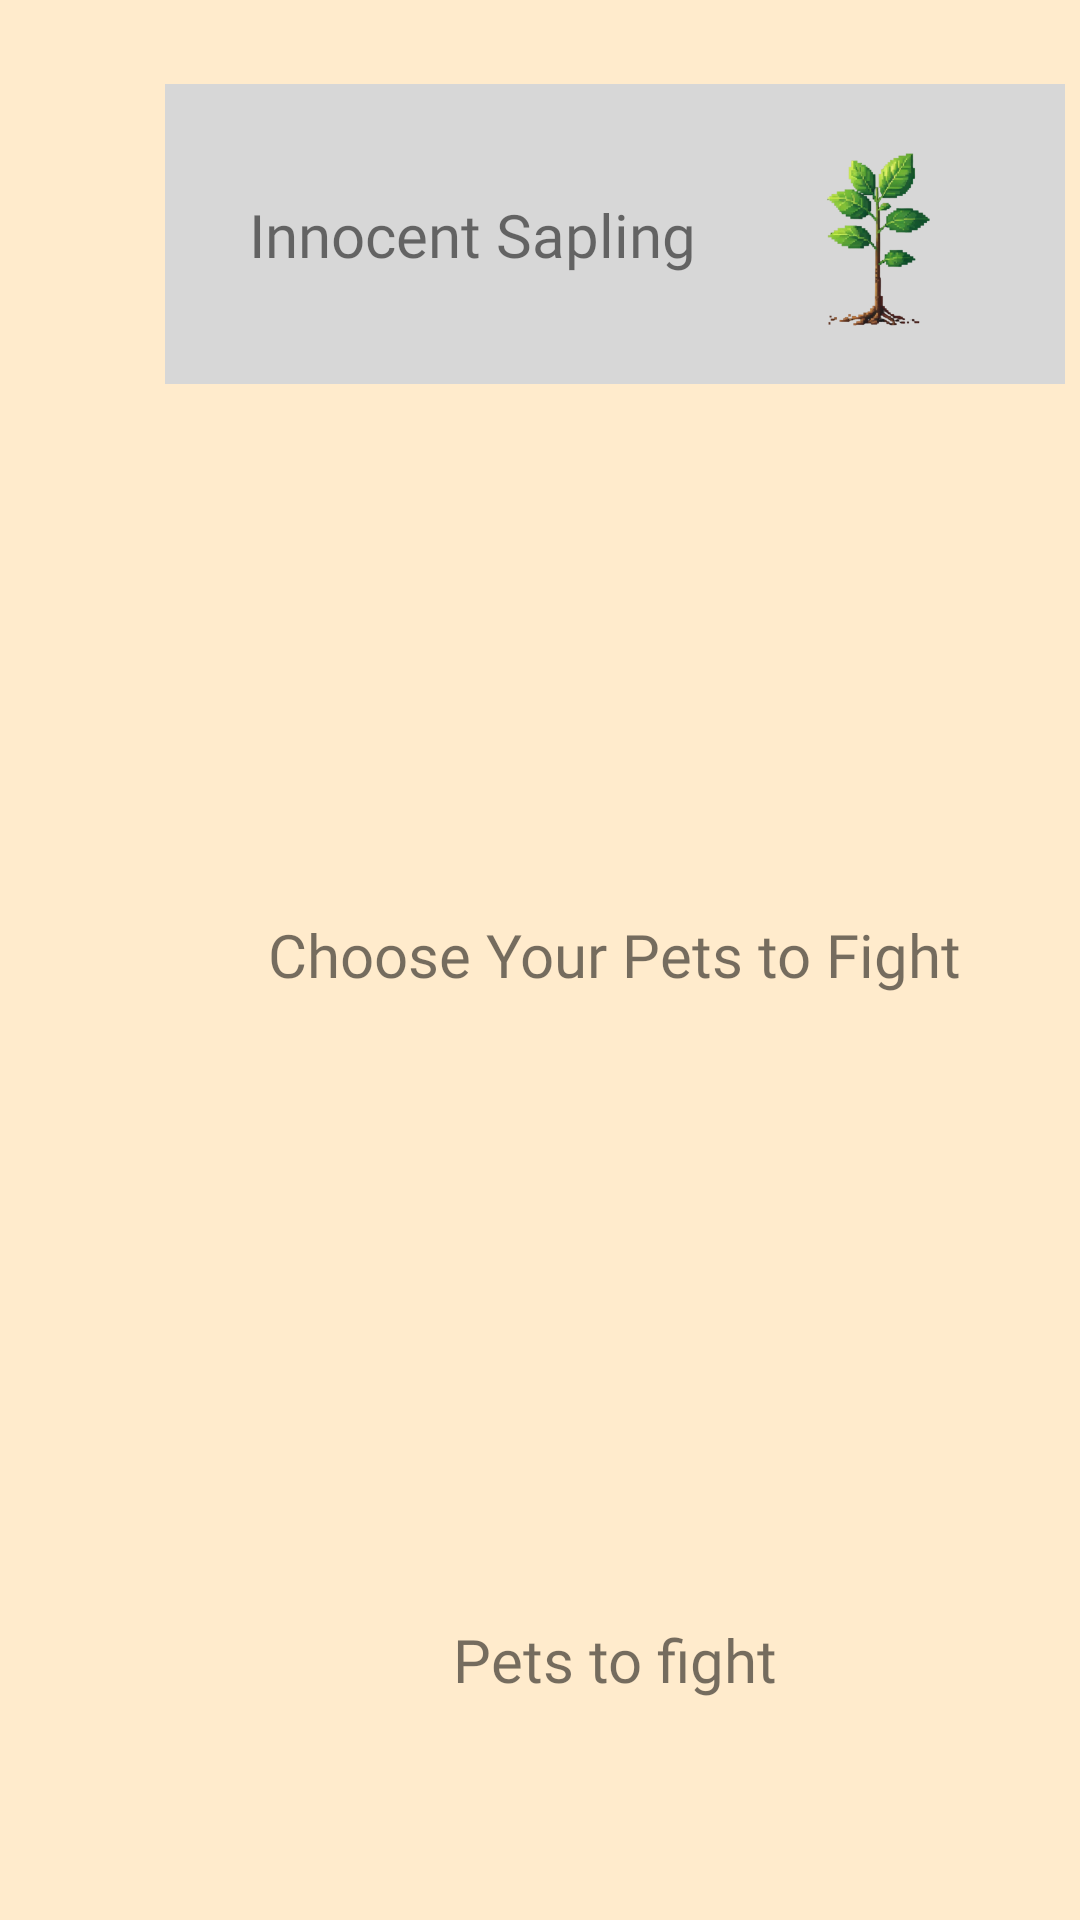

Layout XML and referenced resources for this Android screen:
<!-- AndroidManifest.xml: application theme Theme.Eggenda -->
<!-- res/layout/game_character_choose.xml -->
<?xml version="1.0" encoding="utf-8"?>
<androidx.constraintlayout.widget.ConstraintLayout xmlns:android="http://schemas.android.com/apk/res/android"
    xmlns:app="http://schemas.android.com/apk/res-auto"
    xmlns:tools="http://schemas.android.com/tools"
    android:layout_width="match_parent"
    android:layout_height="match_parent"
    android:background="@color/yellow"
    android:fitsSystemWindows="true"
    tools:context=".gamePetChoose.GamePetChooseMainActivity">


    <androidx.constraintlayout.widget.ConstraintLayout
        android:id="@+id/monster_constraint_layout"
        android:layout_width="300dp"
        android:layout_height="100dp"
        android:background="@color/disabled_color"
        app:layout_constraintBottom_toTopOf="@+id/monsterHorLine"
        app:layout_constraintEnd_toStartOf="@+id/chooseVerLine"
        app:layout_constraintStart_toStartOf="@+id/chooseVerLine"
        app:layout_constraintTop_toTopOf="@+id/monsterHorLine">


        <TextView
            android:id="@+id/game_pet_choose_monseter"
            android:layout_width="wrap_content"
            android:layout_height="wrap_content"
            android:text="Innocent Sapling"
            android:textSize="20dp"
            android:fontFamily="@font/titan_one"
            app:layout_constraintBottom_toTopOf="@+id/monsterBoxHorLine"
            app:layout_constraintEnd_toEndOf="parent"
            app:layout_constraintHorizontal_bias="0.185"
            app:layout_constraintStart_toStartOf="parent"
            app:layout_constraintTop_toTopOf="@+id/monsterBoxHorLine"
            app:layout_constraintVertical_bias="0.481" />

        <ImageView
            android:id="@+id/game_pet_choose_monster_image"
            android:layout_width="100dp"
            android:layout_height="100dp"
            android:src="@drawable/game_enemy_sapling"
            app:layout_constraintBottom_toTopOf="@+id/monsterBoxHorLine"
            app:layout_constraintEnd_toEndOf="parent"
            app:layout_constraintStart_toEndOf="@+id/game_pet_choose_monseter"
            app:layout_constraintTop_toTopOf="@+id/monsterBoxHorLine" />

        <androidx.constraintlayout.widget.Guideline
            android:id="@+id/monsterBoxHorLine"
            android:layout_width="wrap_content"
            android:layout_height="wrap_content"
            android:orientation="horizontal"
            app:layout_constraintGuide_begin="50dp" />

    </androidx.constraintlayout.widget.ConstraintLayout>

    <ViewSwitcher
        android:id="@+id/viewSwitcher"
        android:layout_width="wrap_content"
        android:layout_height="wrap_content"
        app:layout_constraintBottom_toTopOf="@+id/infoHorLine"
        app:layout_constraintEnd_toStartOf="@+id/chooseVerLine"
        app:layout_constraintStart_toStartOf="@+id/chooseVerLine"
        app:layout_constraintTop_toTopOf="@+id/infoHorLine">

        
        <ImageView
            android:id="@+id/game_pet_choose_image"
            android:layout_width="150dp"
            android:layout_height="150dp"
            android:layout_gravity="center"
            app:layout_constraintBottom_toTopOf="@+id/infoHorLine"
            app:layout_constraintEnd_toStartOf="@+id/chooseVerLine"
            app:layout_constraintStart_toStartOf="@+id/chooseVerLine"
            app:layout_constraintTop_toTopOf="@+id/infoHorLine"
            app:layout_constraintVertical_bias="0.413" />

        <TextView
            android:id="@+id/game_pet_choose_text"
            android:layout_width="wrap_content"
            android:layout_height="wrap_content"
            android:fontFamily="@font/titan_one"
            android:text="Please Choose a Pet"
            android:layout_gravity="center"
            android:textSize="30sp" />
    </ViewSwitcher>

    <TextView
        android:id="@+id/textView2"
        android:layout_width="wrap_content"
        android:layout_height="wrap_content"
        android:text="Choose Your Pets to Fight"
        android:fontFamily="@font/titan_one"
        android:textSize="20dp"
        app:layout_constraintBottom_toTopOf="@+id/guideline12"
        app:layout_constraintEnd_toStartOf="@+id/chooseVerLine"
        app:layout_constraintStart_toStartOf="@+id/chooseVerLine"
        app:layout_constraintTop_toTopOf="@+id/guideline12" />


    <androidx.constraintlayout.widget.ConstraintLayout
        android:layout_width="match_parent"
        android:layout_height="160dp"
        app:layout_constraintEnd_toEndOf="parent"
        app:layout_constraintHorizontal_bias="0.0"
        app:layout_constraintStart_toStartOf="parent"
        app:layout_constraintTop_toBottomOf="@+id/textView2">


        <androidx.recyclerview.widget.RecyclerView
            android:id="@+id/game_characterchoose_recyclerView"
            android:layout_width="wrap_content"
            android:layout_height="wrap_content"
            android:orientation="horizontal"
            app:layout_constraintEnd_toEndOf="parent"
            app:layout_constraintHorizontal_bias="0.498"
            app:layout_constraintStart_toStartOf="parent"
            app:layout_constraintTop_toTopOf="parent"
            tools:spanCount="15">

        </androidx.recyclerview.widget.RecyclerView>

    </androidx.constraintlayout.widget.ConstraintLayout>

    <TextView
        android:id="@+id/textView"
        android:layout_width="wrap_content"
        android:layout_height="wrap_content"
        android:text="Pets to fight"
        android:fontFamily="@font/titan_one"
        android:textSize="20dp"
        app:layout_constraintBottom_toTopOf="@+id/guideline18"
        app:layout_constraintEnd_toStartOf="@+id/chooseVerLine"
        app:layout_constraintStart_toStartOf="@+id/chooseVerLine"
        app:layout_constraintTop_toTopOf="@+id/guideline18" />

    <androidx.constraintlayout.widget.ConstraintLayout
        android:id="@+id/constraintLayout4"
        android:layout_width="match_parent"
        android:layout_height="80dp"
        app:layout_constraintEnd_toEndOf="parent"
        app:layout_constraintHorizontal_bias="0.0"
        app:layout_constraintStart_toStartOf="parent"
        app:layout_constraintTop_toBottomOf="@+id/textView">

        <androidx.recyclerview.widget.RecyclerView
            android:id="@+id/game_character_selectedList"
            android:layout_width="wrap_content"
            android:layout_height="wrap_content"
            app:layout_constraintEnd_toEndOf="parent"
            app:layout_constraintHorizontal_bias="0.498"
            app:layout_constraintStart_toStartOf="parent"
            app:layout_constraintTop_toTopOf="parent"
            tools:spanCount="15">


        </androidx.recyclerview.widget.RecyclerView>


    </androidx.constraintlayout.widget.ConstraintLayout>

    <Button
        android:id="@+id/fight_start"
        android:layout_width="105dp"
        android:layout_height="40dp"
        android:layout_marginTop="80dp"
        android:layout_marginBottom="16dp"
        android:background="@drawable/game_start_button"
        android:enabled="false"
        android:fontFamily="monospace"
        android:text="START"
        app:layout_constraintBottom_toBottomOf="parent"
        app:layout_constraintEnd_toEndOf="parent"
        app:layout_constraintHorizontal_bias="0.498"
        app:layout_constraintStart_toStartOf="parent"
        app:layout_constraintTop_toTopOf="@+id/guideline18" />

    <androidx.constraintlayout.widget.Guideline
        android:id="@+id/infoHorLine"
        android:layout_width="wrap_content"
        android:layout_height="wrap_content"
        android:orientation="horizontal"
        app:layout_constraintGuide_begin="212dp" />

    <androidx.constraintlayout.widget.Guideline
        android:id="@+id/chooseVerLine"
        android:layout_width="wrap_content"
        android:layout_height="wrap_content"
        android:orientation="vertical"
        app:layout_constraintGuide_begin="205dp" />

    <androidx.constraintlayout.widget.Guideline
        android:id="@+id/chooseBoxHorLine"
        android:layout_width="wrap_content"
        android:layout_height="wrap_content"
        android:orientation="horizontal"
        app:layout_constraintGuide_begin="420dp" />

    <androidx.constraintlayout.widget.Guideline
        android:id="@+id/selectBoxHHorLine"
        android:layout_width="wrap_content"
        android:layout_height="wrap_content"
        android:orientation="horizontal"
        app:layout_constraintGuide_begin="579dp" />

    <androidx.constraintlayout.widget.Guideline
        android:id="@+id/monsterHorLine"
        android:layout_width="wrap_content"
        android:layout_height="wrap_content"
        android:orientation="horizontal"
        app:layout_constraintGuide_begin="78dp" />

    <androidx.constraintlayout.widget.Guideline
        android:id="@+id/guideline18"
        android:layout_width="wrap_content"
        android:layout_height="wrap_content"
        android:orientation="horizontal"
        app:layout_constraintGuide_begin="553dp" />

    <androidx.constraintlayout.widget.Guideline
        android:id="@+id/guideline12"
        android:layout_width="wrap_content"
        android:layout_height="wrap_content"
        android:orientation="horizontal"
        app:layout_constraintGuide_begin="318dp" />

    
    
    
    
    
    
    
    
    
    
    
    


</androidx.constraintlayout.widget.ConstraintLayout>
<!-- resources referenced by this layout -->
<resources>
  <color name="disabled_color">#D7D7D7</color>
  <color name="yellow">#FFEBCC</color>
  <!-- drawable game_enemy_sapling: png bitmap (drawable, 54262 bytes) -->
  <!-- drawable game_start_button (drawable) -->
  <?xml version="1.0" encoding="utf-8"?>
  <selector xmlns:android="http://schemas.android.com/apk/res/android">
      <item android:state_enabled="false" android:drawable="@drawable/game_fragment_disabled_button" />
      <item android:drawable="@drawable/game_fragment_button" />
  </selector>
  <style name="Theme.Eggenda" parent="Theme.MaterialComponents.DayNight.DarkActionBar">
          
          <item name="colorPrimary">@color/purple_500</item>
          <item name="colorPrimaryVariant">@color/purple_700</item>
          <item name="colorOnPrimary">@color/white</item>
          
          <item name="colorSecondary">@color/teal_200</item>
          <item name="colorSecondaryVariant">@color/teal_700</item>
          <item name="colorOnSecondary">@color/black</item>
          
          <item name="android:statusBarColor">?attr/colorPrimaryVariant</item>
          
      </style>
  <!-- drawable game_fragment_disabled_button (drawable) -->
  <?xml version="1.0" encoding="utf-8"?>
  <shape xmlns:android="http://schemas.android.com/apk/res/android">
      <solid android:color="@color/disabled_color" /> 
      <corners android:radius="20dp" /> 
  </shape>
  <!-- drawable game_fragment_button (drawable) -->
  <?xml version="1.0" encoding="utf-8"?>
  <shape xmlns:android="http://schemas.android.com/apk/res/android">
      <solid android:color="@color/enable_color" /> 
      <corners android:radius="20dp" /> 
  </shape>
  <color name="purple_500">#FFB034</color>
  <color name="purple_700">#FF9B00</color>
  <color name="white">#FFFFFFFF</color>
  <color name="teal_200">#FFD798</color>
  <color name="teal_700">#FF9B00</color>
  <color name="black">#FF000000</color>
  <color name="enable_color">#FFB554</color>
</resources>
